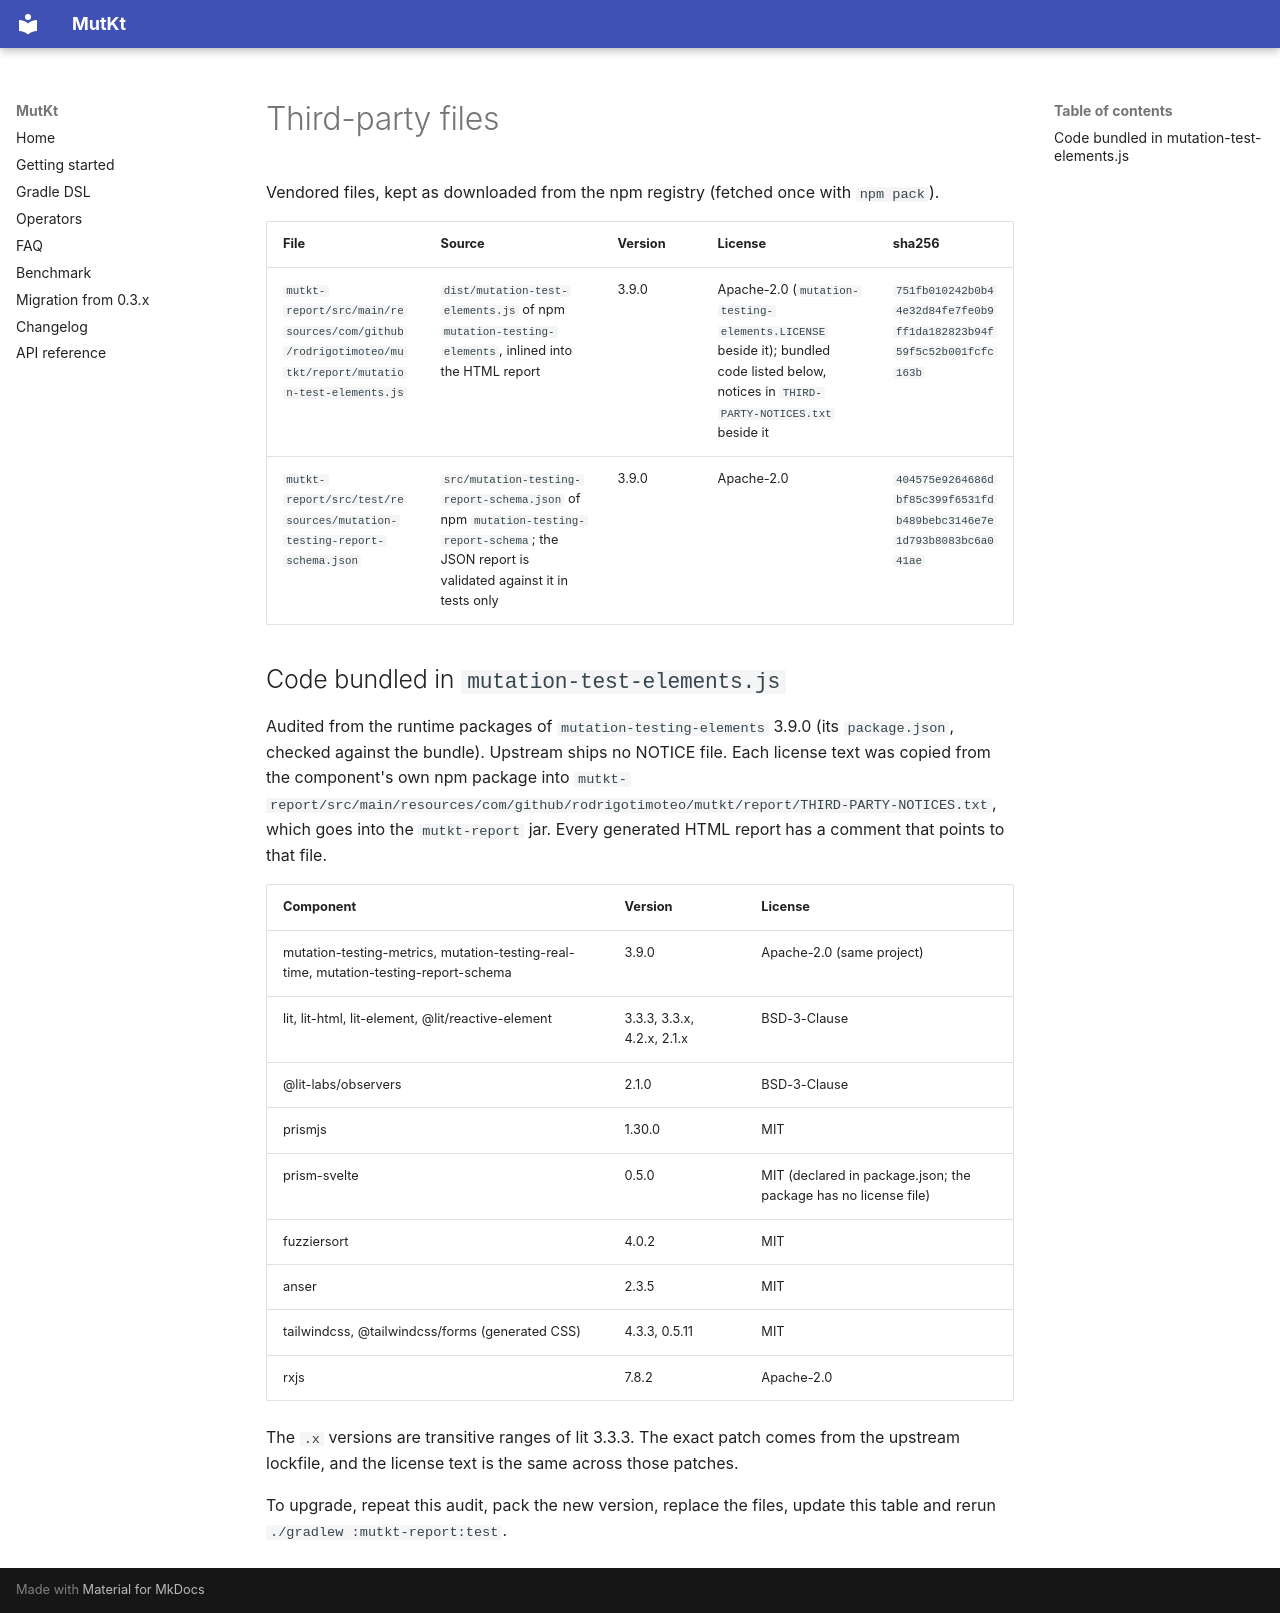

repository: rodrigotimoteo/mutkt · page: third-party/index.html · generator: mkdocs

# Third-party files

Vendored files, kept as downloaded from the npm registry (fetched once with `npm pack`).

| File | Source | Version | License | sha256 |
|---|---|---|---|---|
| `mutkt-report/src/main/resources/com/github/rodrigotimoteo/mutkt/report/mutation-test-elements.js` | `dist/mutation-test-elements.js` of npm `mutation-testing-elements`, inlined into the HTML report | 3.9.0 | Apache-2.0 (`mutation-testing-elements.LICENSE` beside it); bundled code listed below, notices in `THIRD-PARTY-NOTICES.txt` beside it | `751fb010242b0b44e32d84fe7fe0b9ff1da182823b94f59f5c52b001fcfc163b` |
| `mutkt-report/src/test/resources/mutation-testing-report-schema.json` | `src/mutation-testing-report-schema.json` of npm `mutation-testing-report-schema`; the JSON report is validated against it in tests only | 3.9.0 | Apache-2.0 | `404575e9264686dbf85c399f6531fdb489bebc3146e7e1d793b8083bc6a041ae` |

## Code bundled in `mutation-test-elements.js`

Audited from the runtime packages of `mutation-testing-elements` 3.9.0 (its `package.json`, checked against the bundle). Upstream ships no NOTICE file. Each license text was copied from the component's own npm package into `mutkt-report/src/main/resources/com/github/rodrigotimoteo/mutkt/report/THIRD-PARTY-NOTICES.txt`, which goes into the `mutkt-report` jar. Every generated HTML report has a comment that points to that file.

| Component | Version | License |
|---|---|---|
| mutation-testing-metrics, mutation-testing-real-time, mutation-testing-report-schema | 3.9.0 | Apache-2.0 (same project) |
| lit, lit-html, lit-element, @lit/reactive-element | 3.3.3, 3.3.x, 4.2.x, 2.1.x | BSD-3-Clause |
| @lit-labs/observers | 2.1.0 | BSD-3-Clause |
| prismjs | 1.30.0 | MIT |
| prism-svelte | 0.5.0 | MIT (declared in package.json; the package has no license file) |
| fuzziersort | 4.0.2 | MIT |
| anser | 2.3.5 | MIT |
| tailwindcss, @tailwindcss/forms (generated CSS) | 4.3.3, 0.5.11 | MIT |
| rxjs | 7.8.2 | Apache-2.0 |

The `.x` versions are transitive ranges of lit 3.3.3. The exact patch comes from the upstream lockfile, and the license text is the same across those patches.

To upgrade, repeat this audit, pack the new version, replace the files, update this table and rerun `./gradlew :mutkt-report:test`.
